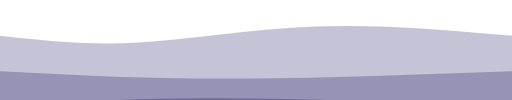
t = 0.00 s
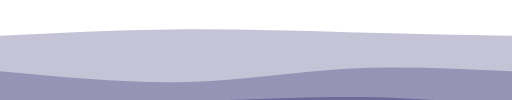
t = 0.75 s
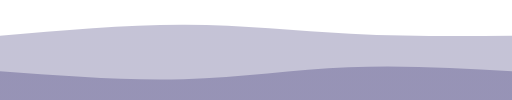
t = 1.25 s
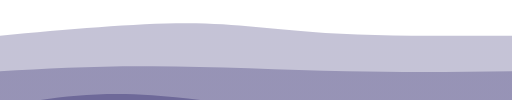
t = 2.00 s
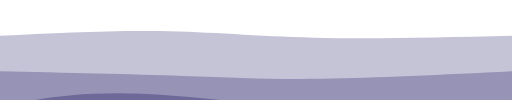
t = 2.75 s
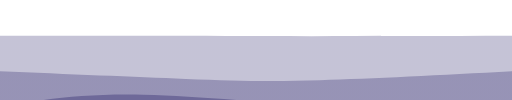
t = 3.25 s

The animated SVG that drew these frames (rendered in a browser with its animation timeline set to each time). Animation: 3 CSS @keyframes rules; one cycle of 4.00 s, repeats indefinitely.

<svg width="100%" height="100%" id="svg" viewBox="0 0 1440 280"
  xmlns="http://www.w3.org/2000/svg" class="transition duration-300 ease-in-out delay-150">
  <style>
          .path-0{
            animation:pathAnim-0 4s;
            animation-timing-function: linear;
            animation-iteration-count: infinite;
          }
          @keyframes pathAnim-0{
            0%{
              d: path("M 0,400 C 0,400 0,100 0,100 C 121.73333333333335,113.6 243.4666666666667,127.2 390,119 C 536.5333333333333,110.8 707.8666666666666,80.8 887,74 C 1066.1333333333334,67.2 1253.0666666666666,83.6 1440,100 C 1440,100 1440,400 1440,400 Z");
            }
            25%{
              d: path("M 0,400 C 0,400 0,100 0,100 C 173.7333333333333,84.66666666666666 347.4666666666666,69.33333333333333 518,70 C 688.5333333333334,70.66666666666667 855.8666666666666,87.33333333333334 1009,95 C 1162.1333333333334,102.66666666666666 1301.0666666666666,101.33333333333333 1440,100 C 1440,100 1440,400 1440,400 Z");
            }
            50%{
              d: path("M 0,400 C 0,400 0,100 0,100 C 190,82.4 380,64.8 525,65 C 670,65.2 770,83.2 915,92 C 1060,100.8 1250,100.4 1440,100 C 1440,100 1440,400 1440,400 Z");
            }
            75%{
              d: path("M 0,400 C 0,400 0,100 0,100 C 142.93333333333334,95.46666666666667 285.8666666666667,90.93333333333332 426,94 C 566.1333333333333,97.06666666666668 703.4666666666667,107.73333333333333 872,110 C 1040.5333333333333,112.26666666666667 1240.2666666666667,106.13333333333333 1440,100 C 1440,100 1440,400 1440,400 Z");
            }
            100%{
              d: path("M 0,400 C 0,400 0,100 0,100 C 121.73333333333335,113.6 243.4666666666667,127.2 390,119 C 536.5333333333333,110.8 707.8666666666666,80.8 887,74 C 1066.1333333333334,67.2 1253.0666666666666,83.6 1440,100 C 1440,100 1440,400 1440,400 Z");
            }
          }</style>
  <defs>
    <linearGradient id="gradient" x1="50%" y1="100%" x2="50%" y2="0%">
      <stop offset="5%" stop-color="#6e6999"></stop>
      <stop offset="95%" stop-color="#6e6999"></stop>
    </linearGradient>
  </defs>
  <path d="M 0,400 C 0,400 0,100 0,100 C 121.73333333333335,113.6 243.4666666666667,127.2 390,119 C 536.5333333333333,110.8 707.8666666666666,80.8 887,74 C 1066.1333333333334,67.2 1253.0666666666666,83.6 1440,100 C 1440,100 1440,400 1440,400 Z" stroke="none" stroke-width="0" fill="url(#gradient)" fill-opacity="0.4" class="transition-all duration-300 ease-in-out delay-150 path-0"></path>
  <style>
          .path-1{
            animation:pathAnim-1 4s;
            animation-timing-function: linear;
            animation-iteration-count: infinite;
          }
          @keyframes pathAnim-1{
            0%{
              d: path("M 0,400 C 0,400 0,200 0,200 C 152.2666666666667,208 304.5333333333334,216 463,219 C 621.4666666666666,222 786.1333333333334,220 950,216 C 1113.8666666666666,212 1276.9333333333334,206 1440,200 C 1440,200 1440,400 1440,400 Z");
            }
            25%{
              d: path("M 0,400 C 0,400 0,200 0,200 C 191.86666666666667,220.13333333333333 383.73333333333335,240.26666666666665 545,234 C 706.2666666666667,227.73333333333335 836.9333333333332,195.0666666666667 981,185 C 1125.0666666666668,174.9333333333333 1282.5333333333333,187.46666666666664 1440,200 C 1440,200 1440,400 1440,400 Z");
            }
            50%{
              d: path("M 0,400 C 0,400 0,200 0,200 C 131.19999999999993,192.53333333333333 262.39999999999986,185.06666666666666 430,186 C 597.6000000000001,186.93333333333334 801.6000000000001,196.26666666666665 976,200 C 1150.3999999999999,203.73333333333335 1295.1999999999998,201.86666666666667 1440,200 C 1440,200 1440,400 1440,400 Z");
            }
            75%{
              d: path("M 0,400 C 0,400 0,200 0,200 C 203.33333333333337,208 406.66666666666674,216 542,222 C 677.3333333333333,228 744.6666666666666,232 883,228 C 1021.3333333333334,224 1230.6666666666667,212 1440,200 C 1440,200 1440,400 1440,400 Z");
            }
            100%{
              d: path("M 0,400 C 0,400 0,200 0,200 C 152.2666666666667,208 304.5333333333334,216 463,219 C 621.4666666666666,222 786.1333333333334,220 950,216 C 1113.8666666666666,212 1276.9333333333334,206 1440,200 C 1440,200 1440,400 1440,400 Z");
            }
          }</style>
  <defs>
    <linearGradient id="gradient" x1="50%" y1="100%" x2="50%" y2="0%">
      <stop offset="5%" stop-color="#6e6999"></stop>
      <stop offset="95%" stop-color="#6e6999"></stop>
    </linearGradient>
  </defs>
  <path d="M 0,400 C 0,400 0,200 0,200 C 152.2666666666667,208 304.5333333333334,216 463,219 C 621.4666666666666,222 786.1333333333334,220 950,216 C 1113.8666666666666,212 1276.9333333333334,206 1440,200 C 1440,200 1440,400 1440,400 Z" stroke="none" stroke-width="0" fill="url(#gradient)" fill-opacity="0.53" class="transition-all duration-300 ease-in-out delay-150 path-1"></path>
  <style>
          .path-2{
            animation:pathAnim-2 4s;
            animation-timing-function: linear;
            animation-iteration-count: infinite;
          }
          @keyframes pathAnim-2{
            0%{
              d: path("M 0,400 C 0,400 0,300 0,300 C 143.59999999999997,290.26666666666665 287.19999999999993,280.53333333333336 444,277 C 600.8000000000001,273.46666666666664 770.8,276.1333333333333 939,281 C 1107.2,285.8666666666667 1273.6,292.93333333333334 1440,300 C 1440,300 1440,400 1440,400 Z");
            }
            25%{
              d: path("M 0,400 C 0,400 0,300 0,300 C 133.06666666666666,300.4 266.1333333333333,300.8 444,293 C 621.8666666666667,285.2 844.5333333333333,269.2 1018,269 C 1191.4666666666667,268.8 1315.7333333333333,284.4 1440,300 C 1440,300 1440,400 1440,400 Z");
            }
            50%{
              d: path("M 0,400 C 0,400 0,300 0,300 C 124.80000000000001,277.4666666666667 249.60000000000002,254.93333333333334 428,267 C 606.4,279.06666666666666 838.4000000000001,325.7333333333333 1016,337 C 1193.6,348.2666666666667 1316.8,324.1333333333333 1440,300 C 1440,300 1440,400 1440,400 Z");
            }
            75%{
              d: path("M 0,400 C 0,400 0,300 0,300 C 101.60000000000002,277.73333333333335 203.20000000000005,255.46666666666664 391,262 C 578.8,268.53333333333336 852.8,303.8666666666667 1042,315 C 1231.2,326.1333333333333 1335.6,313.06666666666666 1440,300 C 1440,300 1440,400 1440,400 Z");
            }
            100%{
              d: path("M 0,400 C 0,400 0,300 0,300 C 143.59999999999997,290.26666666666665 287.19999999999993,280.53333333333336 444,277 C 600.8000000000001,273.46666666666664 770.8,276.1333333333333 939,281 C 1107.2,285.8666666666667 1273.6,292.93333333333334 1440,300 C 1440,300 1440,400 1440,400 Z");
            }
          }</style>
  <defs>
    <linearGradient id="gradient" x1="50%" y1="100%" x2="50%" y2="0%">
      <stop offset="5%" stop-color="#6e6999"></stop>
      <stop offset="95%" stop-color="#6e6999"></stop>
    </linearGradient>
  </defs>
  <path d="M 0,400 C 0,400 0,300 0,300 C 143.59999999999997,290.26666666666665 287.19999999999993,280.53333333333336 444,277 C 600.8000000000001,273.46666666666664 770.8,276.1333333333333 939,281 C 1107.2,285.8666666666667 1273.6,292.93333333333334 1440,300 C 1440,300 1440,400 1440,400 Z" stroke="none" stroke-width="0" fill="url(#gradient)" fill-opacity="1" class="transition-all duration-300 ease-in-out delay-150 path-2"></path>
</svg>
